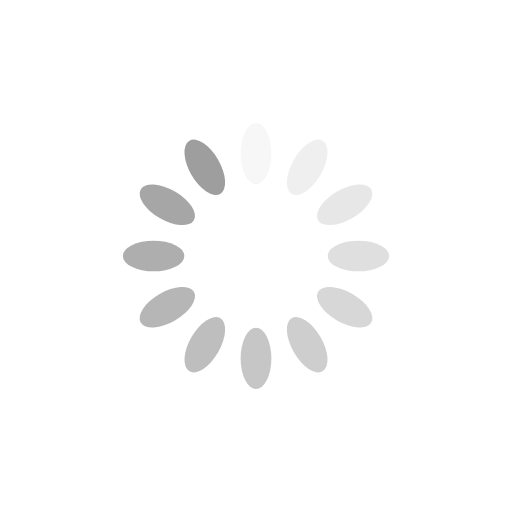
t = 0.00 s
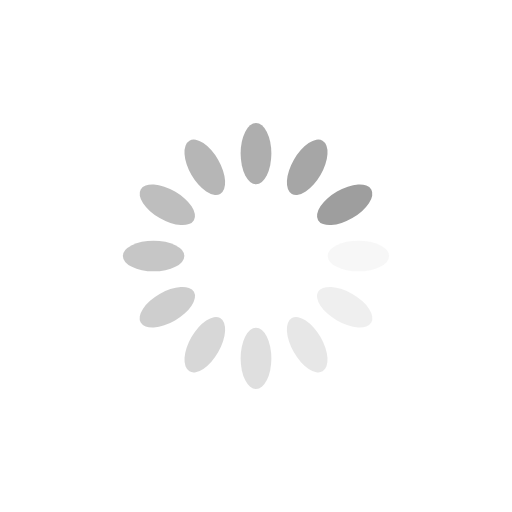
t = 0.25 s
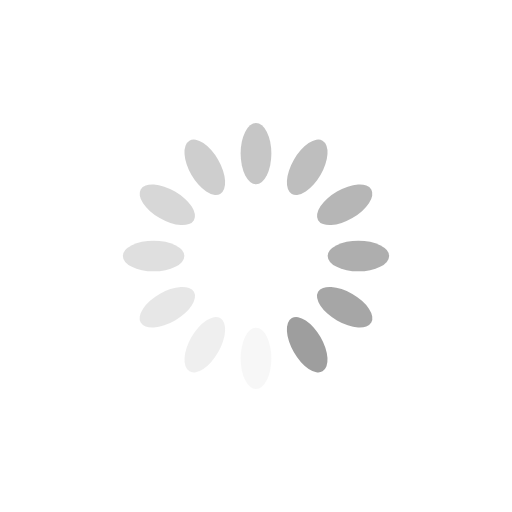
t = 0.50 s
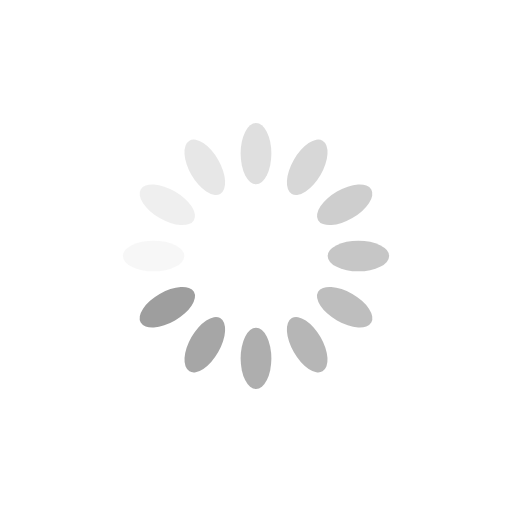
t = 0.75 s

The animated SVG that drew these frames (rendered in a browser with its animation timeline set to each time). Animation: 12 SMIL elements (animate=12); one cycle of 1.00 s, repeats indefinitely.

<?xml version="1.0" encoding="utf-8"?>
<svg xmlns="http://www.w3.org/2000/svg" xmlns:xlink="http://www.w3.org/1999/xlink" style="background: rgb(255, 255, 255); display: block; shape-rendering: auto;" width="200px" height="200px" viewBox="0 0 100 100" preserveAspectRatio="xMidYMid">
<g transform="rotate(0 50 50)">
  <rect x="47" y="24" rx="3" ry="6" width="6" height="12" fill="#9e9e9e">
    <animate attributeName="opacity" values="1;0" keyTimes="0;1" dur="1s" begin="-0.9166666666666666s" repeatCount="indefinite"></animate>
  </rect>
</g><g transform="rotate(30 50 50)">
  <rect x="47" y="24" rx="3" ry="6" width="6" height="12" fill="#9e9e9e">
    <animate attributeName="opacity" values="1;0" keyTimes="0;1" dur="1s" begin="-0.8333333333333334s" repeatCount="indefinite"></animate>
  </rect>
</g><g transform="rotate(60 50 50)">
  <rect x="47" y="24" rx="3" ry="6" width="6" height="12" fill="#9e9e9e">
    <animate attributeName="opacity" values="1;0" keyTimes="0;1" dur="1s" begin="-0.75s" repeatCount="indefinite"></animate>
  </rect>
</g><g transform="rotate(90 50 50)">
  <rect x="47" y="24" rx="3" ry="6" width="6" height="12" fill="#9e9e9e">
    <animate attributeName="opacity" values="1;0" keyTimes="0;1" dur="1s" begin="-0.6666666666666666s" repeatCount="indefinite"></animate>
  </rect>
</g><g transform="rotate(120 50 50)">
  <rect x="47" y="24" rx="3" ry="6" width="6" height="12" fill="#9e9e9e">
    <animate attributeName="opacity" values="1;0" keyTimes="0;1" dur="1s" begin="-0.5833333333333334s" repeatCount="indefinite"></animate>
  </rect>
</g><g transform="rotate(150 50 50)">
  <rect x="47" y="24" rx="3" ry="6" width="6" height="12" fill="#9e9e9e">
    <animate attributeName="opacity" values="1;0" keyTimes="0;1" dur="1s" begin="-0.5s" repeatCount="indefinite"></animate>
  </rect>
</g><g transform="rotate(180 50 50)">
  <rect x="47" y="24" rx="3" ry="6" width="6" height="12" fill="#9e9e9e">
    <animate attributeName="opacity" values="1;0" keyTimes="0;1" dur="1s" begin="-0.4166666666666667s" repeatCount="indefinite"></animate>
  </rect>
</g><g transform="rotate(210 50 50)">
  <rect x="47" y="24" rx="3" ry="6" width="6" height="12" fill="#9e9e9e">
    <animate attributeName="opacity" values="1;0" keyTimes="0;1" dur="1s" begin="-0.3333333333333333s" repeatCount="indefinite"></animate>
  </rect>
</g><g transform="rotate(240 50 50)">
  <rect x="47" y="24" rx="3" ry="6" width="6" height="12" fill="#9e9e9e">
    <animate attributeName="opacity" values="1;0" keyTimes="0;1" dur="1s" begin="-0.25s" repeatCount="indefinite"></animate>
  </rect>
</g><g transform="rotate(270 50 50)">
  <rect x="47" y="24" rx="3" ry="6" width="6" height="12" fill="#9e9e9e">
    <animate attributeName="opacity" values="1;0" keyTimes="0;1" dur="1s" begin="-0.16666666666666666s" repeatCount="indefinite"></animate>
  </rect>
</g><g transform="rotate(300 50 50)">
  <rect x="47" y="24" rx="3" ry="6" width="6" height="12" fill="#9e9e9e">
    <animate attributeName="opacity" values="1;0" keyTimes="0;1" dur="1s" begin="-0.08333333333333333s" repeatCount="indefinite"></animate>
  </rect>
</g><g transform="rotate(330 50 50)">
  <rect x="47" y="24" rx="3" ry="6" width="6" height="12" fill="#9e9e9e">
    <animate attributeName="opacity" values="1;0" keyTimes="0;1" dur="1s" begin="0s" repeatCount="indefinite"></animate>
  </rect>
</g>
<!-- [ldio] generated by https://loading.io/ --></svg>
